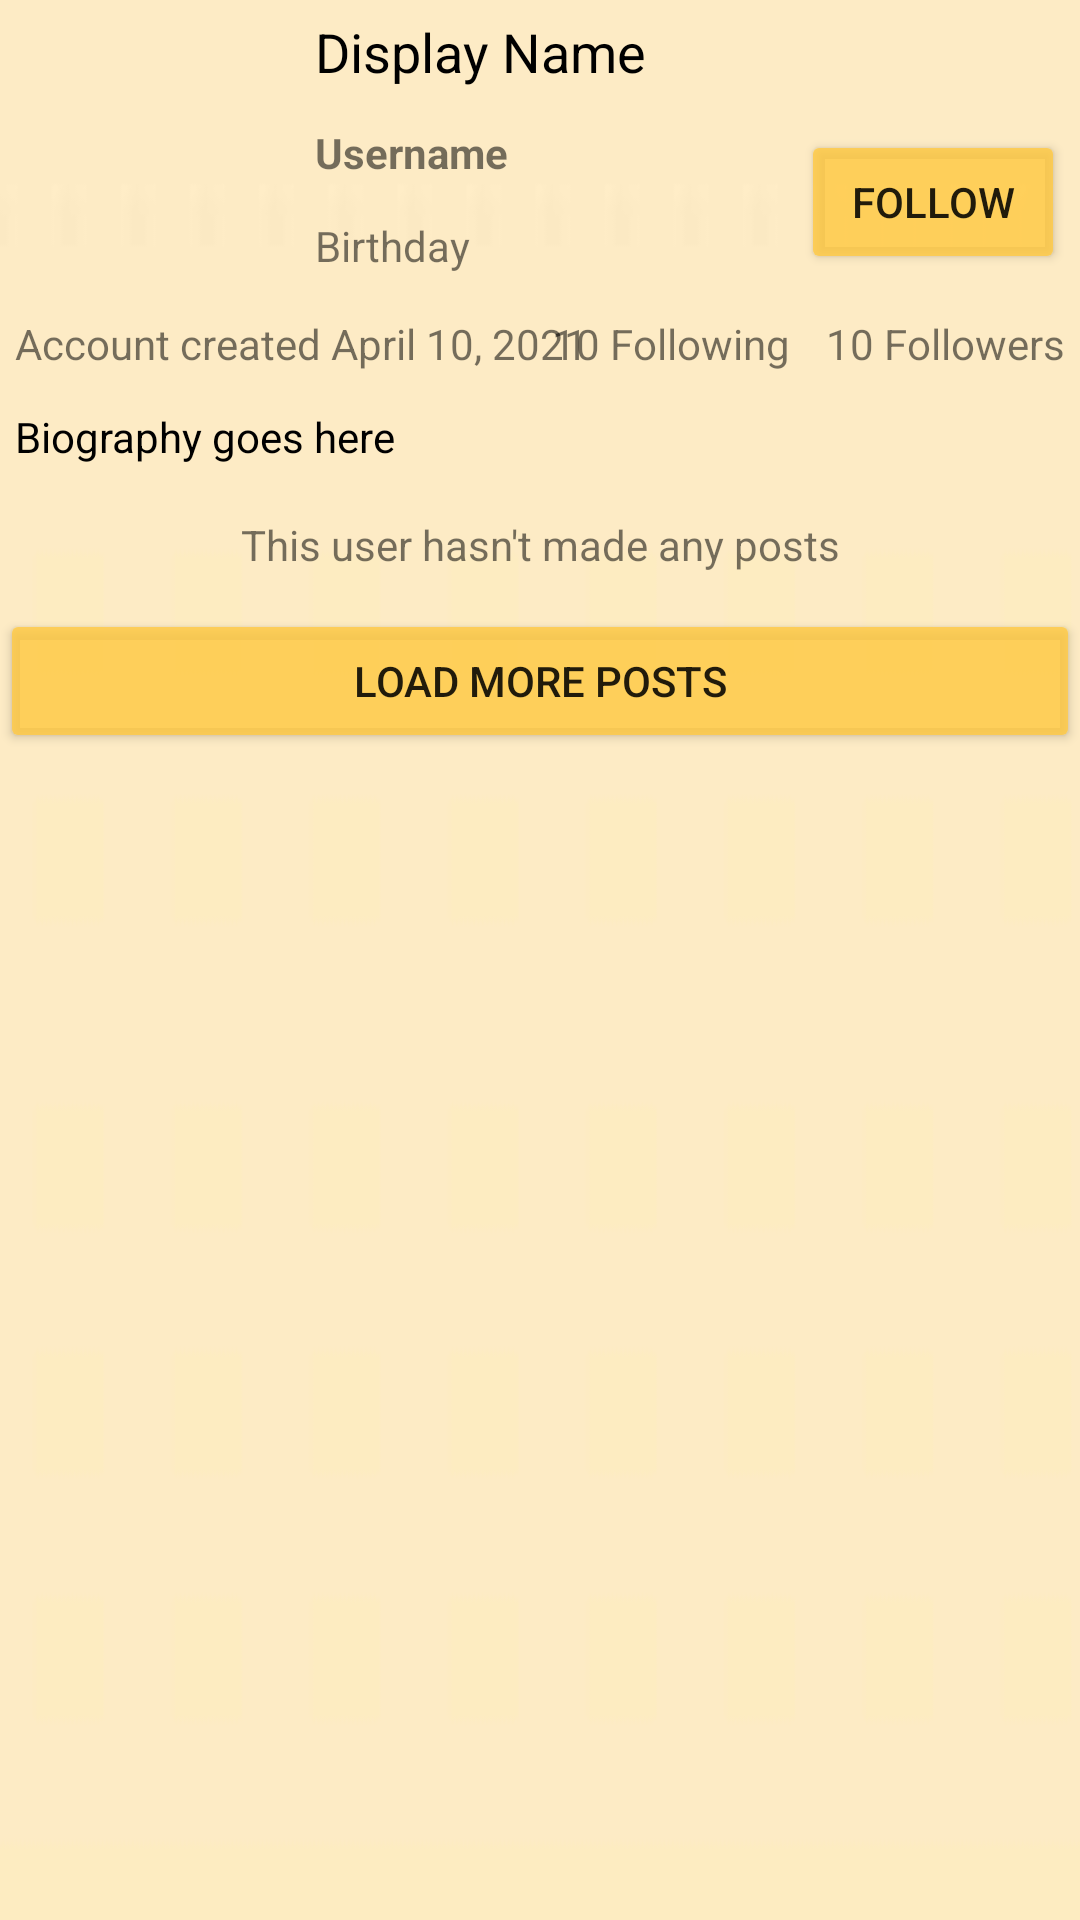

Write the Android layout XML for this screen, with the resource values it uses.
<!-- AndroidManifest.xml: application theme Theme.Shoutout -->
<!-- res/layout/fragment_profile.xml -->
<?xml version="1.0" encoding="utf-8"?>
<FrameLayout xmlns:android="http://schemas.android.com/apk/res/android"
    xmlns:app="http://schemas.android.com/apk/res-auto"
    xmlns:tools="http://schemas.android.com/tools"
    android:layout_width="match_parent"
    android:layout_height="match_parent"
    android:background="@drawable/lightbg"
    tools:context=".activity.fragment.ProfileFragment">

    <ScrollView
        android:layout_width="match_parent"
        android:layout_height="match_parent">

        <LinearLayout
            android:layout_width="match_parent"
            android:layout_height="wrap_content"
            android:orientation="vertical" >

            <androidx.constraintlayout.widget.ConstraintLayout
                android:layout_width="match_parent"
                android:layout_height="wrap_content"
                android:padding="@dimen/padding_postText">

                <ImageView
                    android:id="@+id/image_profile_avatar2"
                    android:layout_width="@dimen/imgsize_avatar"
                    android:layout_height="@dimen/imgsize_avatar"
                    android:contentDescription="@string/avatar"
                    app:layout_constraintStart_toStartOf="parent"
                    app:layout_constraintTop_toTopOf="parent"
                    tools:src="@tools:sample/avatars" />

                <TextView
                    android:id="@+id/text_profile_displayName2"
                    android:layout_width="wrap_content"
                    android:layout_height="wrap_content"
                    android:layout_marginStart="12dp"
                    android:layout_marginLeft="12dp"
                    android:text="@string/display_name"
                    android:textColor="@android:color/black"
                    android:textSize="18sp"
                    app:layout_constraintStart_toEndOf="@+id/image_profile_avatar2"
                    app:layout_constraintTop_toTopOf="@+id/image_profile_avatar2" />

                <TextView
                    android:id="@+id/text_profile_username2"
                    android:layout_width="wrap_content"
                    android:layout_height="wrap_content"
                    android:layout_marginTop="12dp"
                    android:text="@string/reg_username"
                    android:textStyle="bold"
                    app:layout_constraintStart_toStartOf="@+id/text_profile_displayName2"
                    app:layout_constraintTop_toBottomOf="@+id/text_profile_displayName2" />

                <TextView
                    android:id="@+id/text_profile_birthday2"
                    android:layout_width="wrap_content"
                    android:layout_height="wrap_content"
                    android:layout_marginTop="12dp"
                    android:text="@string/birthday"
                    app:layout_constraintStart_toStartOf="@+id/text_profile_username2"
                    app:layout_constraintTop_toBottomOf="@+id/text_profile_username2" />

                <TextView
                    android:id="@+id/text_profile_biography2"
                    android:layout_width="match_parent"
                    android:layout_height="wrap_content"
                    android:layout_marginTop="12dp"
                    android:text="@string/biography_goes_here"
                    android:textColor="@android:color/black"
                    app:layout_constraintEnd_toEndOf="parent"
                    app:layout_constraintStart_toStartOf="parent"
                    app:layout_constraintTop_toBottomOf="@+id/text_profile_followerCount" />

                <Button
                    android:id="@+id/button_profile_follow"
                    android:layout_width="wrap_content"
                    android:layout_height="wrap_content"
                    android:text="@string/follow"
                    app:backgroundTint="@color/button_background_color"
                    app:layout_constraintBottom_toBottomOf="@+id/text_profile_birthday2"
                    app:layout_constraintEnd_toEndOf="parent" />

                <TextView
                    android:id="@+id/text_profile_followerCount"
                    android:layout_width="wrap_content"
                    android:layout_height="wrap_content"
                    android:layout_marginTop="12dp"
                    android:text="10 Followers"
                    app:layout_constraintEnd_toEndOf="parent"
                    app:layout_constraintTop_toBottomOf="@+id/image_profile_avatar2" />

                <TextView
                    android:id="@+id/text_profile_followingCount"
                    android:layout_width="wrap_content"
                    android:layout_height="wrap_content"
                    android:layout_marginEnd="12dp"
                    android:layout_marginRight="12dp"
                    android:text="10 Following"
                    app:layout_constraintBottom_toBottomOf="@+id/text_profile_followerCount"
                    app:layout_constraintEnd_toStartOf="@+id/text_profile_followerCount"
                    app:layout_constraintTop_toTopOf="@+id/text_profile_followerCount" />

                <TextView
                    android:id="@+id/text_profile_joined"
                    android:layout_width="wrap_content"
                    android:layout_height="wrap_content"
                    android:layout_marginTop="12dp"
                    android:text="Account created April 10, 2021"
                    app:layout_constraintStart_toStartOf="@+id/image_profile_avatar2"
                    app:layout_constraintTop_toBottomOf="@+id/image_profile_avatar2" />

            </androidx.constraintlayout.widget.ConstraintLayout>

            <TextView
                android:id="@+id/text_profile_noPosts"
                android:layout_width="match_parent"
                android:layout_height="wrap_content"
                android:gravity="center"
                android:padding="12dp"
                android:text="This user hasn't made any posts" />

            <LinearLayout
                android:id="@+id/layout_profile_timeline"
                android:layout_width="match_parent"
                android:layout_height="wrap_content"
                android:orientation="vertical">

            </LinearLayout>

            <Button
                android:id="@+id/button_profile_morePosts"
                android:layout_width="match_parent"
                android:layout_height="wrap_content"
                android:text="@string/load_more_posts"
                app:backgroundTint="@color/button_background_color" />
        </LinearLayout>
    </ScrollView>

</FrameLayout>
<!-- resources referenced by this layout -->
<resources>
  <dimen name="imgsize_avatar">88dp</dimen>
  <dimen name="padding_postText">5sp</dimen>
  <!-- drawable lightbg: jpg bitmap (drawable, 2199 bytes) -->
  <string name="avatar">Avatar</string>
  <string name="biography_goes_here">Biography goes here</string>
  <string name="birthday">Birthday</string>
  <string name="display_name">Display Name</string>
  <string name="follow">Follow</string>
  <string name="load_more_posts">Load more posts</string>
  <string name="reg_username">Username</string>
  <style name="Theme.Shoutout" parent="Theme.MaterialComponents.DayNight.DarkActionBar">
          
          <item name="colorPrimary">@color/purple_500</item>
          <item name="colorPrimaryVariant">@color/purple_700</item>
          <item name="colorOnPrimary">@color/white</item>
  
          
          <item name="colorSecondary">@color/teal_200</item>
          <item name="colorSecondaryVariant">@color/teal_700</item>
          <item name="colorOnSecondary">@color/black</item>
  
          
          <item name="android:statusBarColor" tools:targetApi="l">?attr/colorPrimaryVariant</item>
  
          
  
      </style>
  <color name="purple_500">#FF6200EE</color>
  <color name="purple_700">#FF3700B3</color>
  <color name="white">#FFFFFFFF</color>
  <color name="teal_200">#FF03DAC5</color>
  <color name="teal_700">#FF018786</color>
  <color name="black">#FF000000</color>
</resources>
